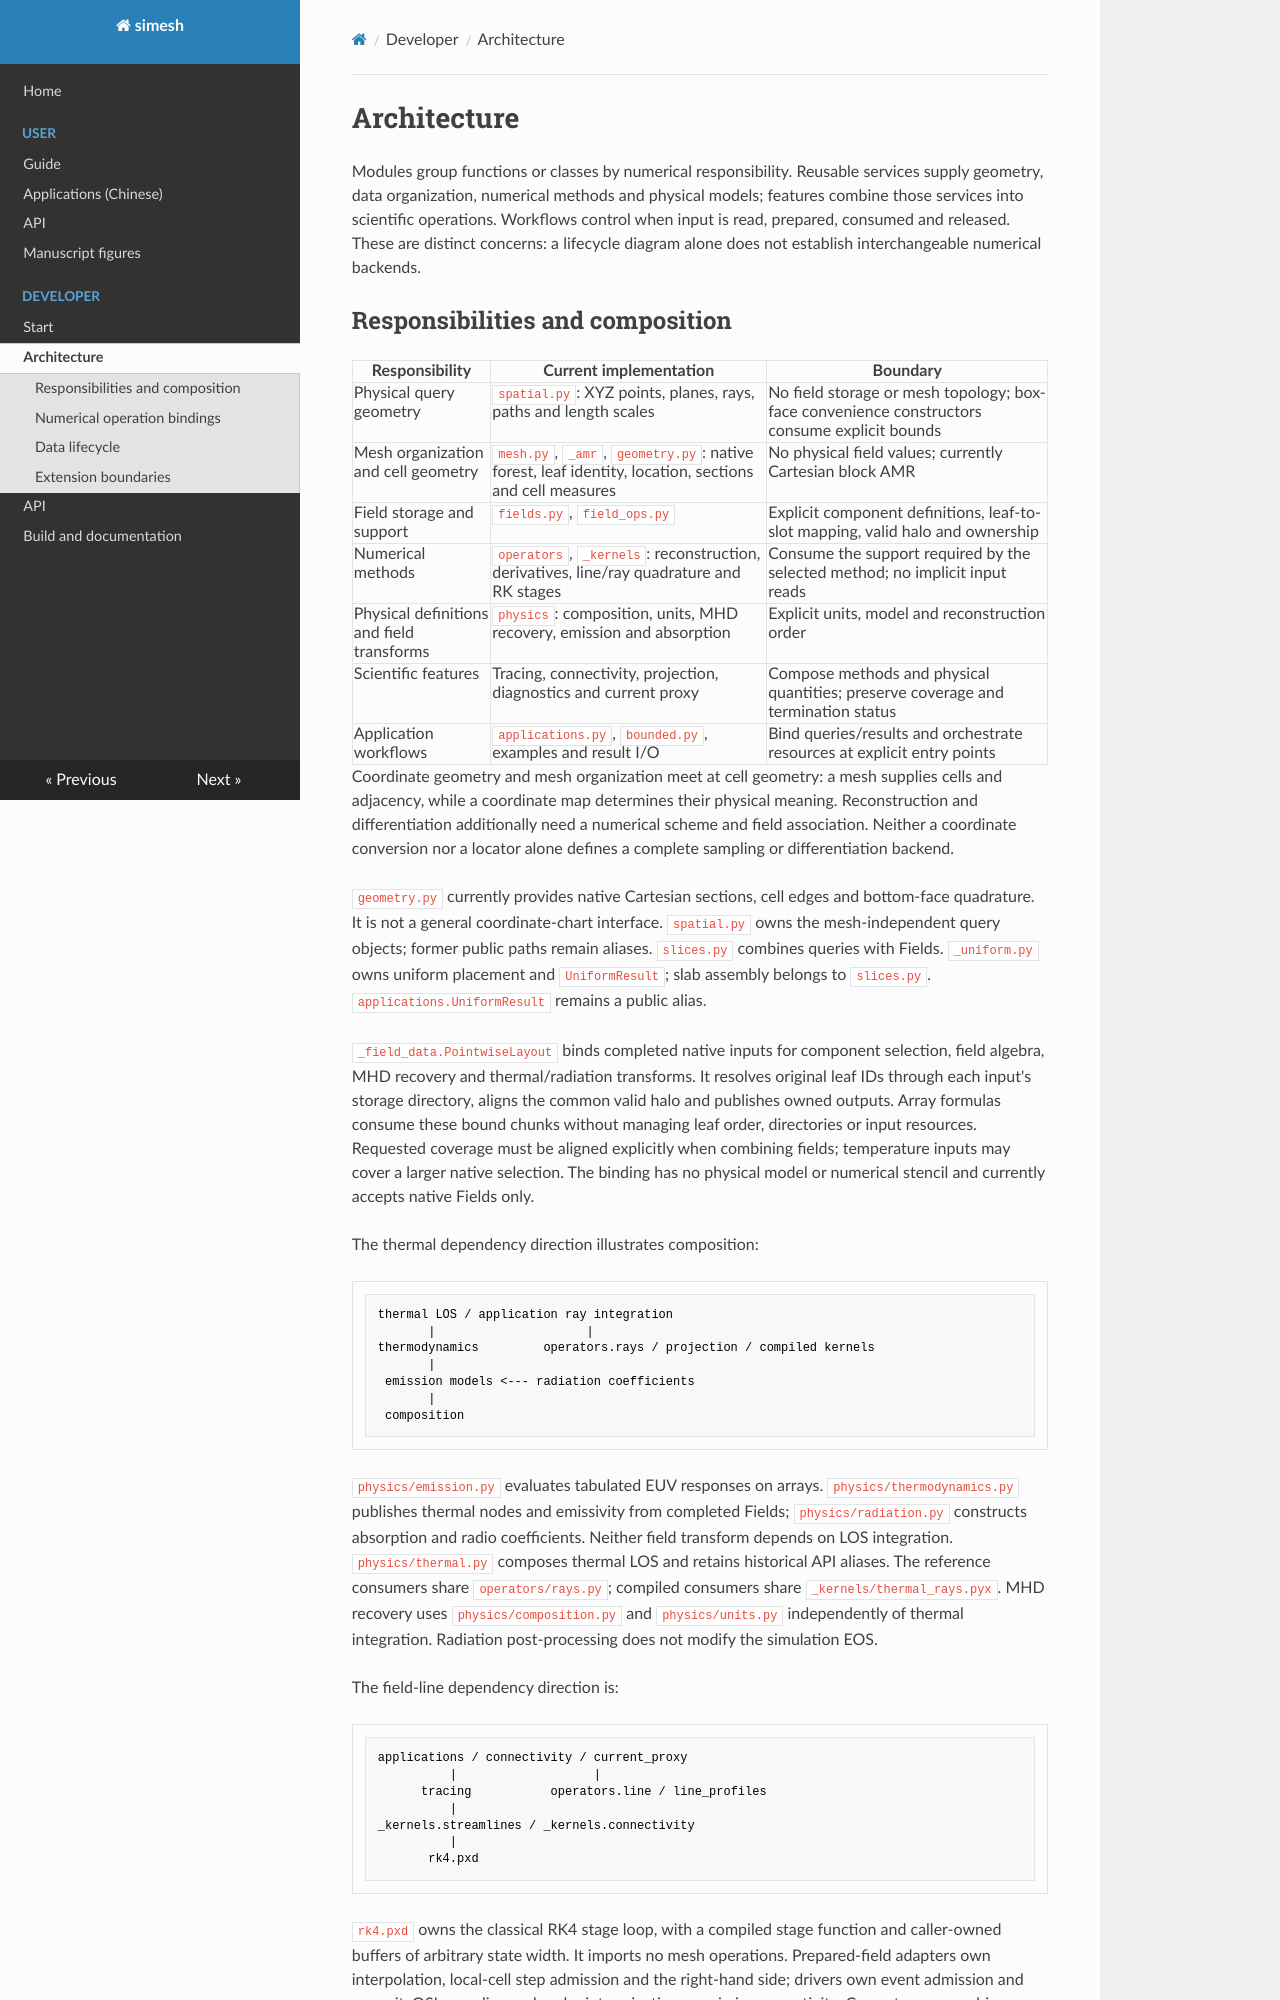

repository: Astery0502/simesh · page: dev/architecture.html · generator: mkdocs

# Architecture

Modules group functions or classes by numerical responsibility. Reusable services
supply geometry, data organization, numerical methods and physical models;
features combine those services into scientific operations. Workflows control
when input is read, prepared, consumed and released. These are distinct concerns:
a lifecycle diagram alone does not establish interchangeable numerical backends.
